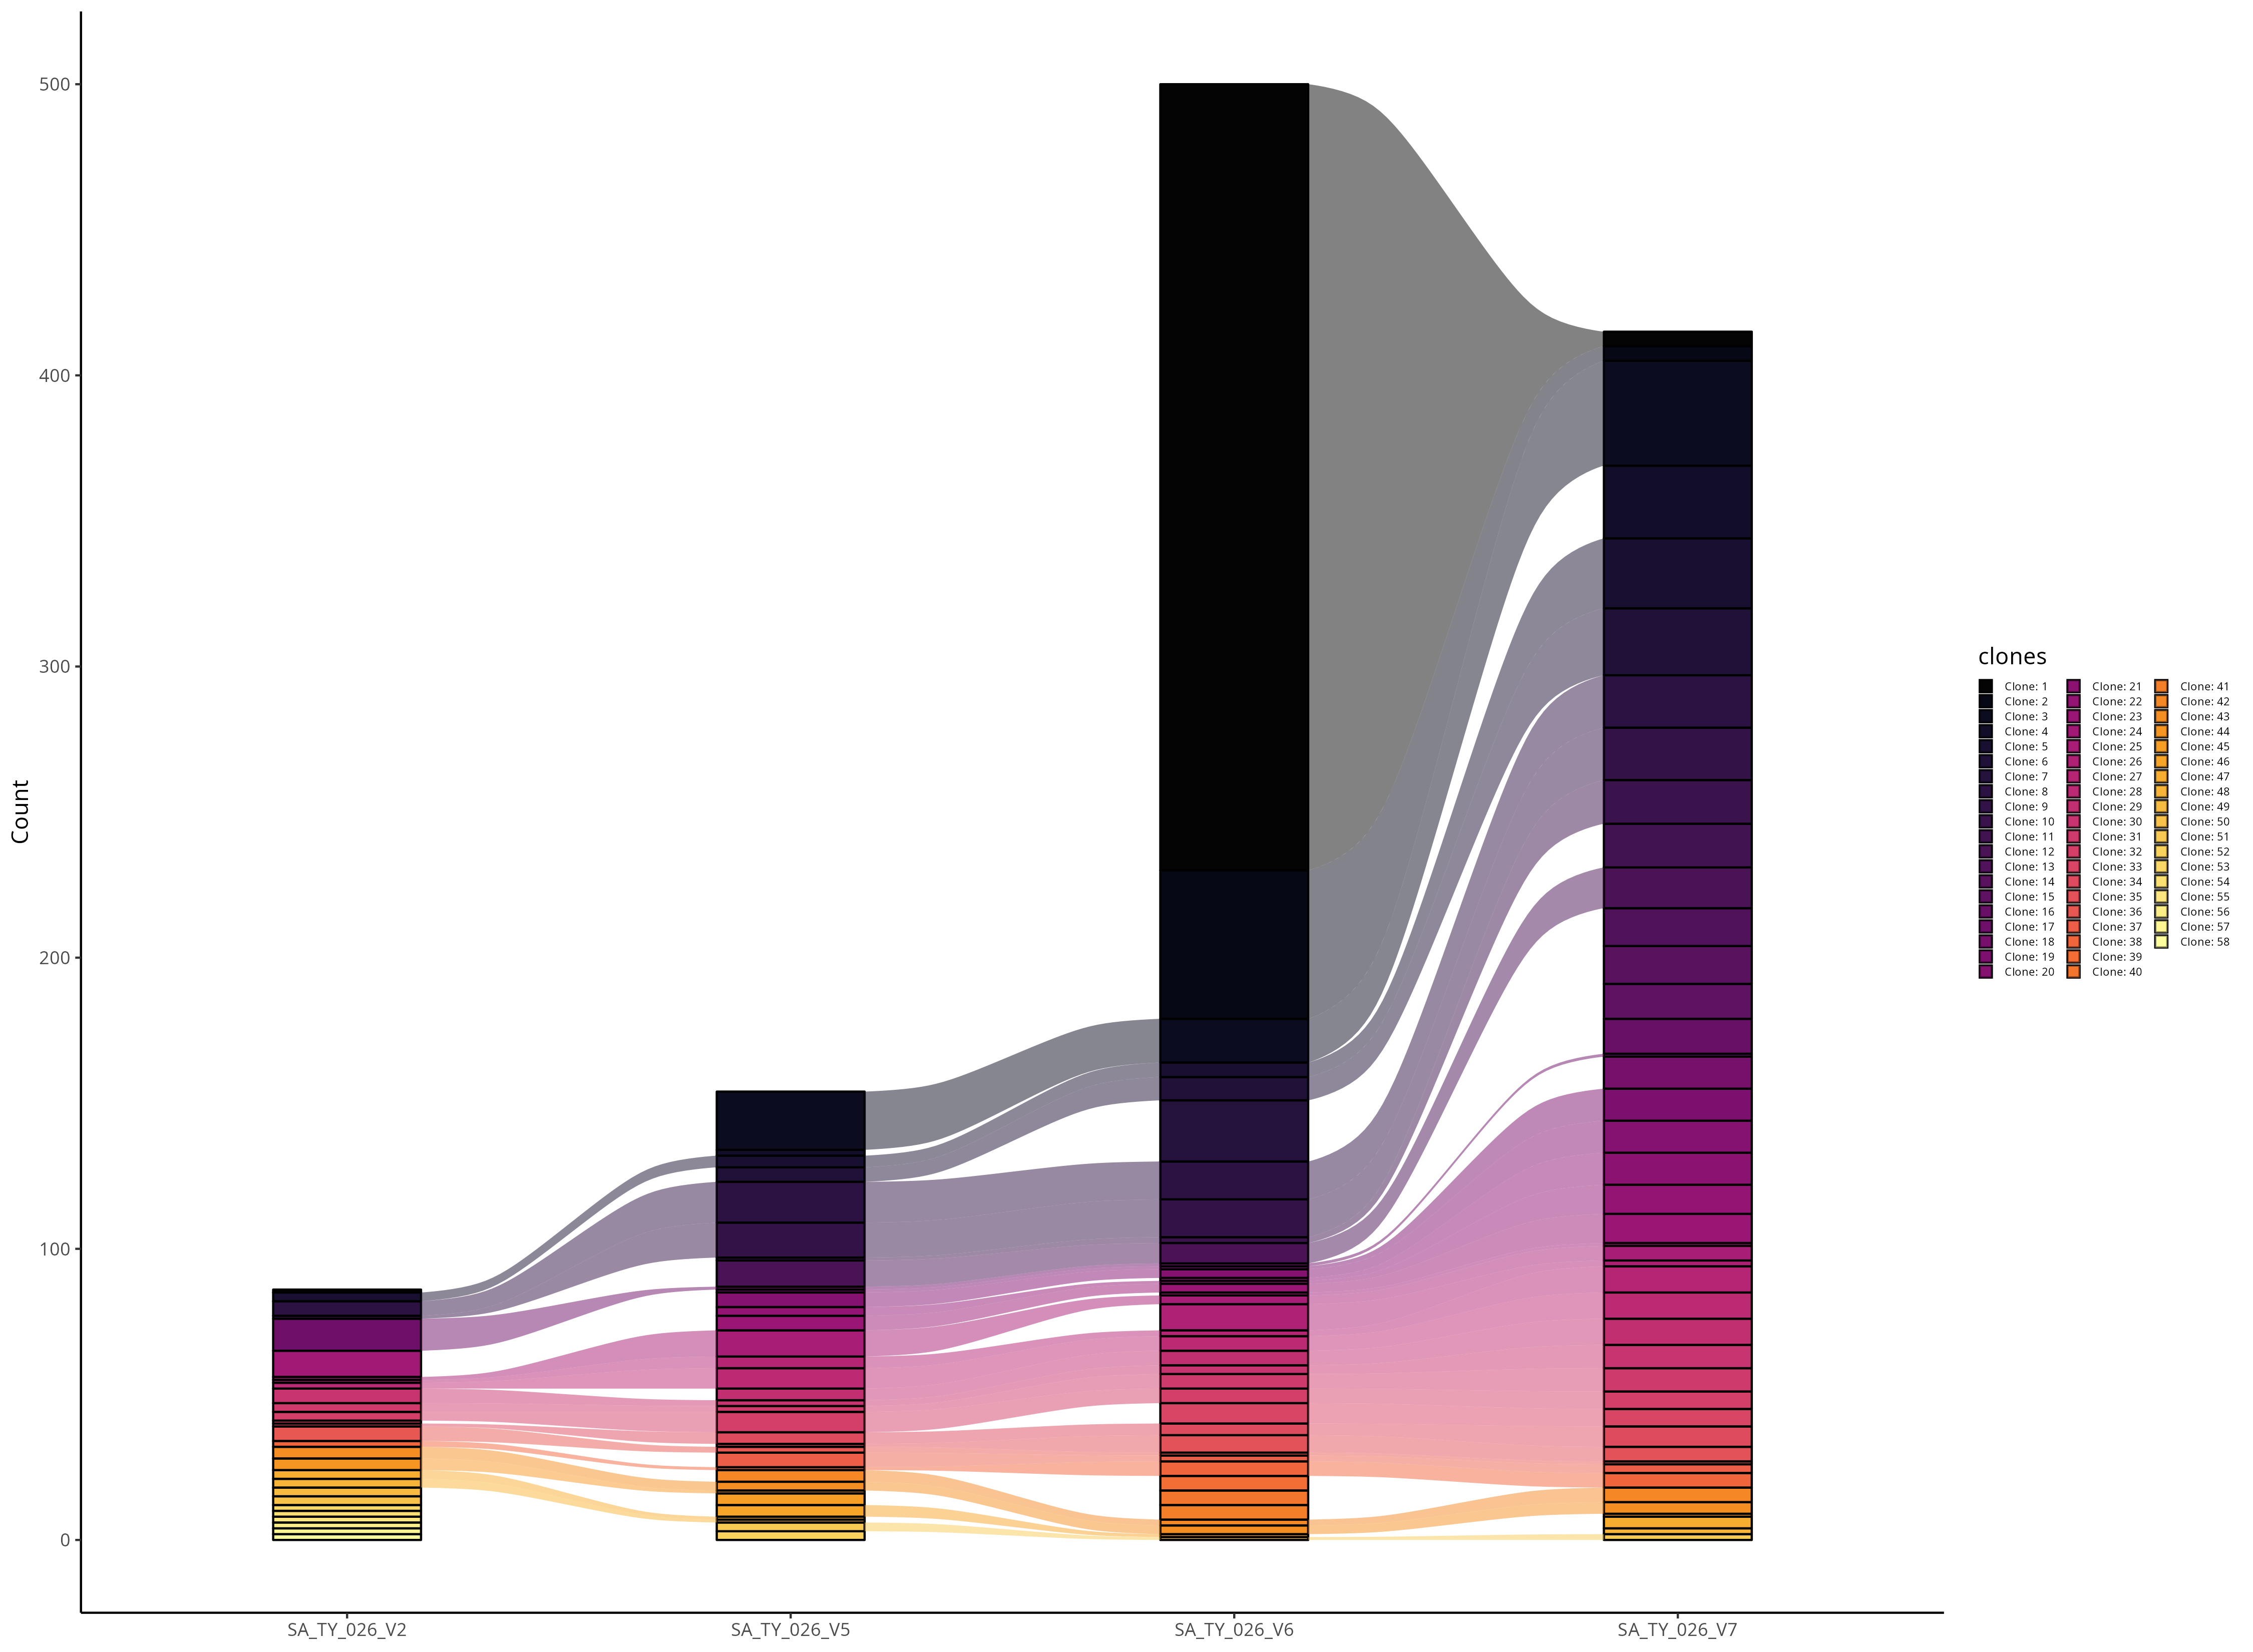

Data behind this chart, as committed beside it:
clones, Count, Sample, original.clones
Clone: 33, 1, SA_TY_026_V2, NA;NA_TRBV10-2.NA.TRBJ1-2.TRBC1;TGCGCCAG…
Clone: 53, 2, SA_TY_026_V2, NA;NA_TRBV12-4.TRBD1.TRBJ2-3.TRBC2;TGTGC…
Clone: 54, 2, SA_TY_026_V2, NA;NA_TRBV12-5.NA.TRBJ1-1.TRBC1;TGTGCTAG…
Clone: 55, 2, SA_TY_026_V2, NA;NA_TRBV12-5.NA.TRBJ2-4.TRBC2;TGTGCTAG…
Clone: 56, 2, SA_TY_026_V2, NA;NA_TRBV19.NA.TRBJ2-5.TRBC2;TGTGCCAGTA…
Clone: 57, 2, SA_TY_026_V2, NA;NA_TRBV2.NA.TRBJ2-7.TRBC2;TGTGCCAGCAA…
Clone: 58, 2, SA_TY_026_V2, NA;NA_TRBV2.TRBD2.TRBJ2-1.TRBC2;TGTGCCAG…
Clone: 30, 5, SA_TY_026_V2, NA;NA_TRBV30.NA.TRBJ2-5.TRBC2;TGTGCCTGGA…
Clone: 38, 2, SA_TY_026_V2, NA;NA_TRBV7-2.NA.TRBJ2-7.TRBC2;TGTGCCAGC…
Clone: 48, 3, SA_TY_026_V2, NA;NA_TRBV7-9.NA.TRBJ2-7.TRBC2;TGTGCCAGC…
Clone: 27, 1, SA_TY_026_V2, TRAV1-2.TRAJ21.TRAC;TGTGCTGTGAGAGATATGTA…
Clone: 32, 3, SA_TY_026_V2, TRAV13-1.TRAJ49.TRAC;TGTGCAGCAAGTCCCTTCG…
Clone: 8, 5, SA_TY_026_V2, TRAV13-1.TRAJ49.TRAC;TRAV21.TRAJ13.TRAC;…
Clone: 5, 3, SA_TY_026_V2, TRAV17.TRAJ33.TRAC;TGTGCTACGGACATGTACAGC…
Clone: 36, 5, SA_TY_026_V2, TRAV19.TRAJ12.TRAC;TGTGCTCTGAGAACATTTTGG…
Clone: 47, 3, SA_TY_026_V2, TRAV19.TRAJ9.TRAC;TGTGCTCTGAGTGAGACTGGAG…
Clone: 17, 11, SA_TY_026_V2, TRAV2.TRAJ8.TRAC;TGTGCTGTGGAGGATGACGTGAA…
Clone: 31, 3, SA_TY_026_V2, TRAV20.TRAJ4.TRAC;TGTGCTGTGCAGGCGTGGGGCT…
Clone: 49, 3, SA_TY_026_V2, TRAV20.TRAJ45.TRAC;TGTGCTGTGCACTCATATTCA…
Clone: 9, 1, SA_TY_026_V2, TRAV21.TRAJ13.TRAC;TGTGCTGTGAGGCCGCATTCT…
Clone: 28, 2, SA_TY_026_V2, TRAV21.TRAJ31.TRAC;TGTGCTGTGCAGGATAATAAC…
Clone: 24, 9, SA_TY_026_V2, TRAV21.TRAJ58.TRAC;TGTGCTGTCGAAACCAGTGGC…
Clone: 25, 1, SA_TY_026_V2, TRAV26-1.TRAJ34.TRAC;TGCATCGTCAGAGAAGGTA…
Clone: 34, 1, SA_TY_026_V2, TRAV26-1.TRAJ43.TRAC;TRAV8-1.TRAJ37.TRAC…
Clone: 43, 4, SA_TY_026_V2, TRAV29/DV5.TRAJ40.TRAC;TGTGTCGGTACCTCAGG…
Clone: 50, 3, SA_TY_026_V2, TRAV8-2.TRAJ42.TRAC;TGTGTTGTGAGTGAAGGAGG…
Clone: 44, 4, SA_TY_026_V2, TRAV8-4.TRAJ13.TRAC;TGTGCTGTGAGTGACCCCTA…
Clone: 1, 1, SA_TY_026_V2, TRAV8-6.TRAJ36.TRAC;TGTGCTGTGAGCCTTCCTGG…
Clone: 51, 3, SA_TY_026_V5, NA;NA_TRBV13.NA.TRBJ1-2.TRBC1;TGTGCCAGCA…
Clone: 6, 5, SA_TY_026_V5, NA;NA_TRBV19.TRBD2.TRBJ2-1.TRBC2;TGTGCCA…
Clone: 30, 2, SA_TY_026_V5, NA;NA_TRBV30.NA.TRBJ2-5.TRBC2;TGTGCCTGGA…
Clone: 37, 5, SA_TY_026_V5, NA;NA_TRBV30.NA.TRBJ2-7.TRBC2;TGTGCCTGGG…
Clone: 52, 3, SA_TY_026_V5, NA;NA_TRBV5-1.NA.TRBJ2-1.TRBC2;TGCGCCAGC…
Clone: 10, 1, SA_TY_026_V5, NA;NA_TRBV5-8.NA.TRBJ2-7.TRBC2;TGTGCCAGC…
Clone: 38, 1, SA_TY_026_V5, NA;NA_TRBV7-2.NA.TRBJ2-7.TRBC2;TGTGCCAGC…
Clone: 48, 1, SA_TY_026_V5, NA;NA_TRBV7-9.NA.TRBJ2-7.TRBC2;TGTGCCAGC…
Clone: 27, 4, SA_TY_026_V5, TRAV1-2.TRAJ21.TRAC;TGTGCTGTGAGAGATATGTA…
Clone: 19, 1, SA_TY_026_V5, TRAV12-1.TRAJ43.TRAC;TGTGTGGTGTACAATAACA…
Clone: 45, 4, SA_TY_026_V5, TRAV13-1.TRAJ3.TRAC;TGTGCAGCAAGTAGAAGCAG…
Clone: 32, 7, SA_TY_026_V5, TRAV13-1.TRAJ49.TRAC;TGTGCAGCAAGTCCCTTCG…
Clone: 8, 14, SA_TY_026_V5, TRAV13-1.TRAJ49.TRAC;TRAV21.TRAJ13.TRAC;…
Clone: 12, 9, SA_TY_026_V5, TRAV14/DV4.TRAJ49.TRAC;TGTGCAATGAGAGAGGC…
Clone: 5, 4, SA_TY_026_V5, TRAV17.TRAJ33.TRAC;TGTGCTACGGACATGTACAGC…
Clone: 22, 3, SA_TY_026_V5, TRAV17.TRAJ33.TRAC;TGTGCTACGGACGCATATAGC…
Clone: 42, 4, SA_TY_026_V5, TRAV17.TRAJ49.TRAC;TGTGCTACGGCCACCGGTAAC…
Clone: 36, 2, SA_TY_026_V5, TRAV19.TRAJ12.TRAC;TGTGCTCTGAGAACATTTTGG…
Clone: 46, 4, SA_TY_026_V5, TRAV19.TRAJ33.TRAC;TGTGCTCTGAGTTGGAGAGGG…
Clone: 20, 5, SA_TY_026_V5, TRAV19.TRAJ48.TRAC;TGTGCTCTAGGTTTTGGAAAT…
Clone: 47, 1, SA_TY_026_V5, TRAV19.TRAJ9.TRAC;TGTGCTCTGAGTGAGACTGGAG…
Clone: 23, 5, SA_TY_026_V5, TRAV2.TRAJ26.TRAC;TGTGCCCTCGATAACTATGGTC…
Clone: 17, 1, SA_TY_026_V5, TRAV2.TRAJ8.TRAC;TGTGCTGTGGAGGATGACGTGAA…
Clone: 31, 2, SA_TY_026_V5, TRAV20.TRAJ4.TRAC;TGTGCTGTGCAGGCGTGGGGCT…
Clone: 9, 12, SA_TY_026_V5, TRAV21.TRAJ13.TRAC;TGTGCTGTGAGGCCGCATTCT…
Clone: 28, 7, SA_TY_026_V5, TRAV21.TRAJ31.TRAC;TGTGCTGTGCAGGATAATAAC…
Clone: 25, 9, SA_TY_026_V5, TRAV26-1.TRAJ34.TRAC;TGCATCGTCAGAGAAGGTA…
Clone: 29, 4, SA_TY_026_V5, TRAV26-1.TRAJ43.TRAC;TGCATCGTCAGTCGGGACA…
Clone: 35, 1, SA_TY_026_V5, TRAV26-1.TRAJ43.TRAC;TGCATCGTCGACACCAATA…
Clone: 34, 4, SA_TY_026_V5, TRAV26-1.TRAJ43.TRAC;TRAV8-1.TRAJ37.TRAC…
Clone: 43, 3, SA_TY_026_V5, TRAV29/DV5.TRAJ40.TRAC;TGTGTCGGTACCTCAGG…
Clone: 3, 20, SA_TY_026_V5, TRAV8-1.TRAJ43.TRAC;TGTGCCGTGAATGGGTGGGA…
... 83 more rows
